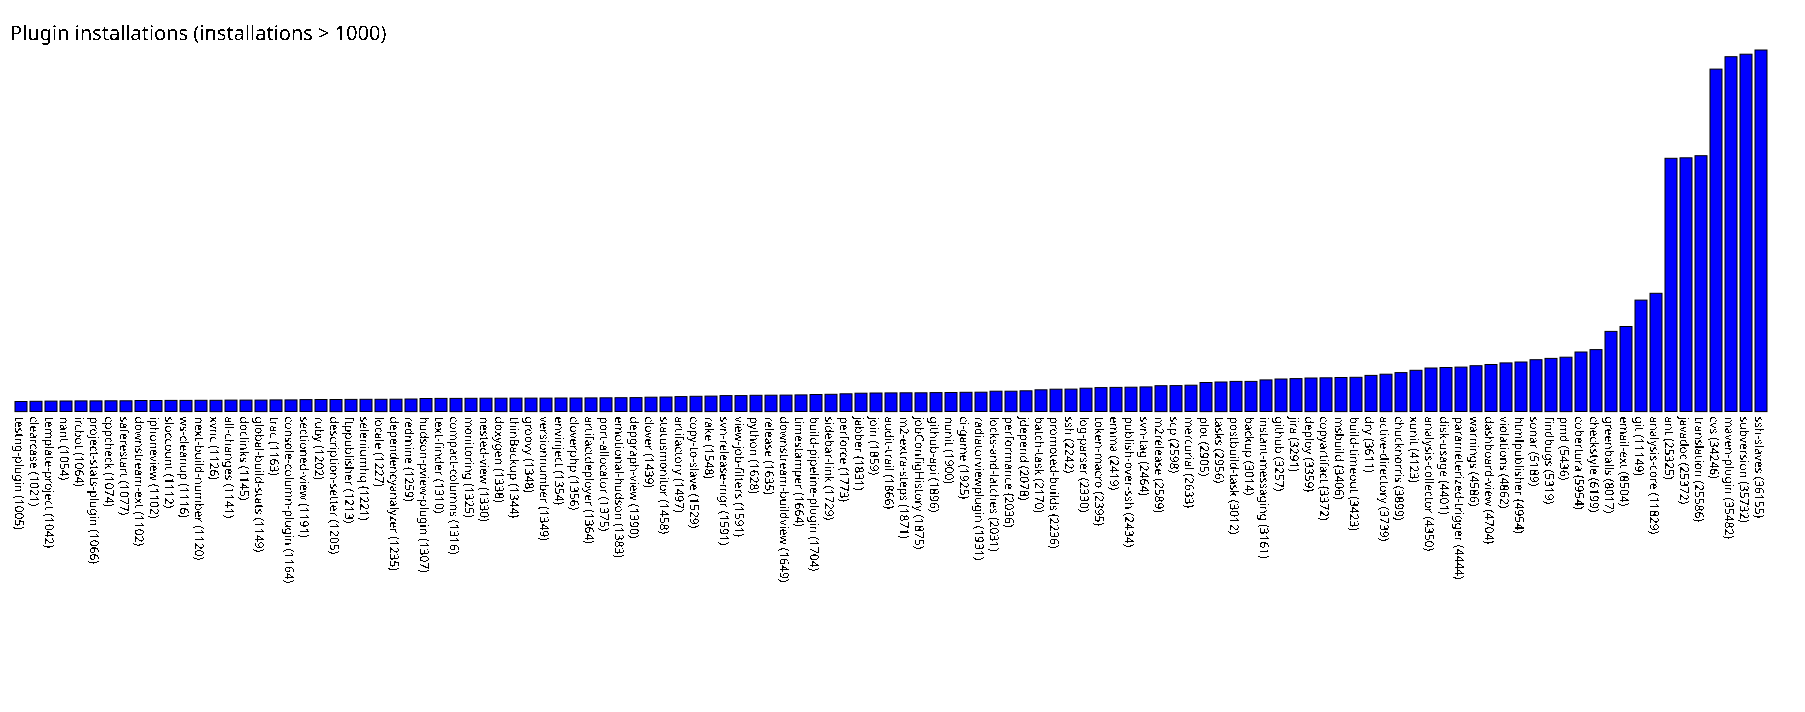

Values plotted in this chart, from the file beside it:
testng-plugin, 1005
clearcase, 1021
template-project, 1042
nant, 1054
ircbot, 1064
project-stats-plugin, 1066
cppcheck, 1074
saferestart, 1077
downstream-ext, 1102
iphoneview, 1102
sloccount, 1112
ws-cleanup, 1116
next-build-number, 1120
xvnc, 1126
all-changes, 1141
doclinks, 1145
global-build-stats, 1149
trac, 1163
console-column-plugin, 1164
sectioned-view, 1191
ruby, 1202
description-setter, 1205
ftppublisher, 1213
seleniumhq, 1221
locale, 1227
dependencyanalyzer, 1235
redmine, 1259
hudson-pview-plugin, 1307
text-finder, 1310
compact-columns, 1316
monitoring, 1325
nested-view, 1330
doxygen, 1338
thinBackup, 1344
groovy, 1348
versionnumber, 1349
envinject, 1354
cloverphp, 1356
artifactdeployer, 1364
port-allocator, 1375
emotional-hudson, 1383
depgraph-view, 1390
clover, 1439
statusmonitor, 1458
artifactory, 1497
copy-to-slave, 1529
rake, 1548
svn-release-mgr, 1591
view-job-filters, 1591
python, 1628
release, 1635
downstream-buildview, 1649
timestamper, 1664
build-pipeline-plugin, 1704
sidebar-link, 1729
perforce, 1773
jabber, 1831
join, 1859
audit-trail, 1866
m2-extra-steps, 1871
jobConfigHistory, 1875
... 56 more rows
